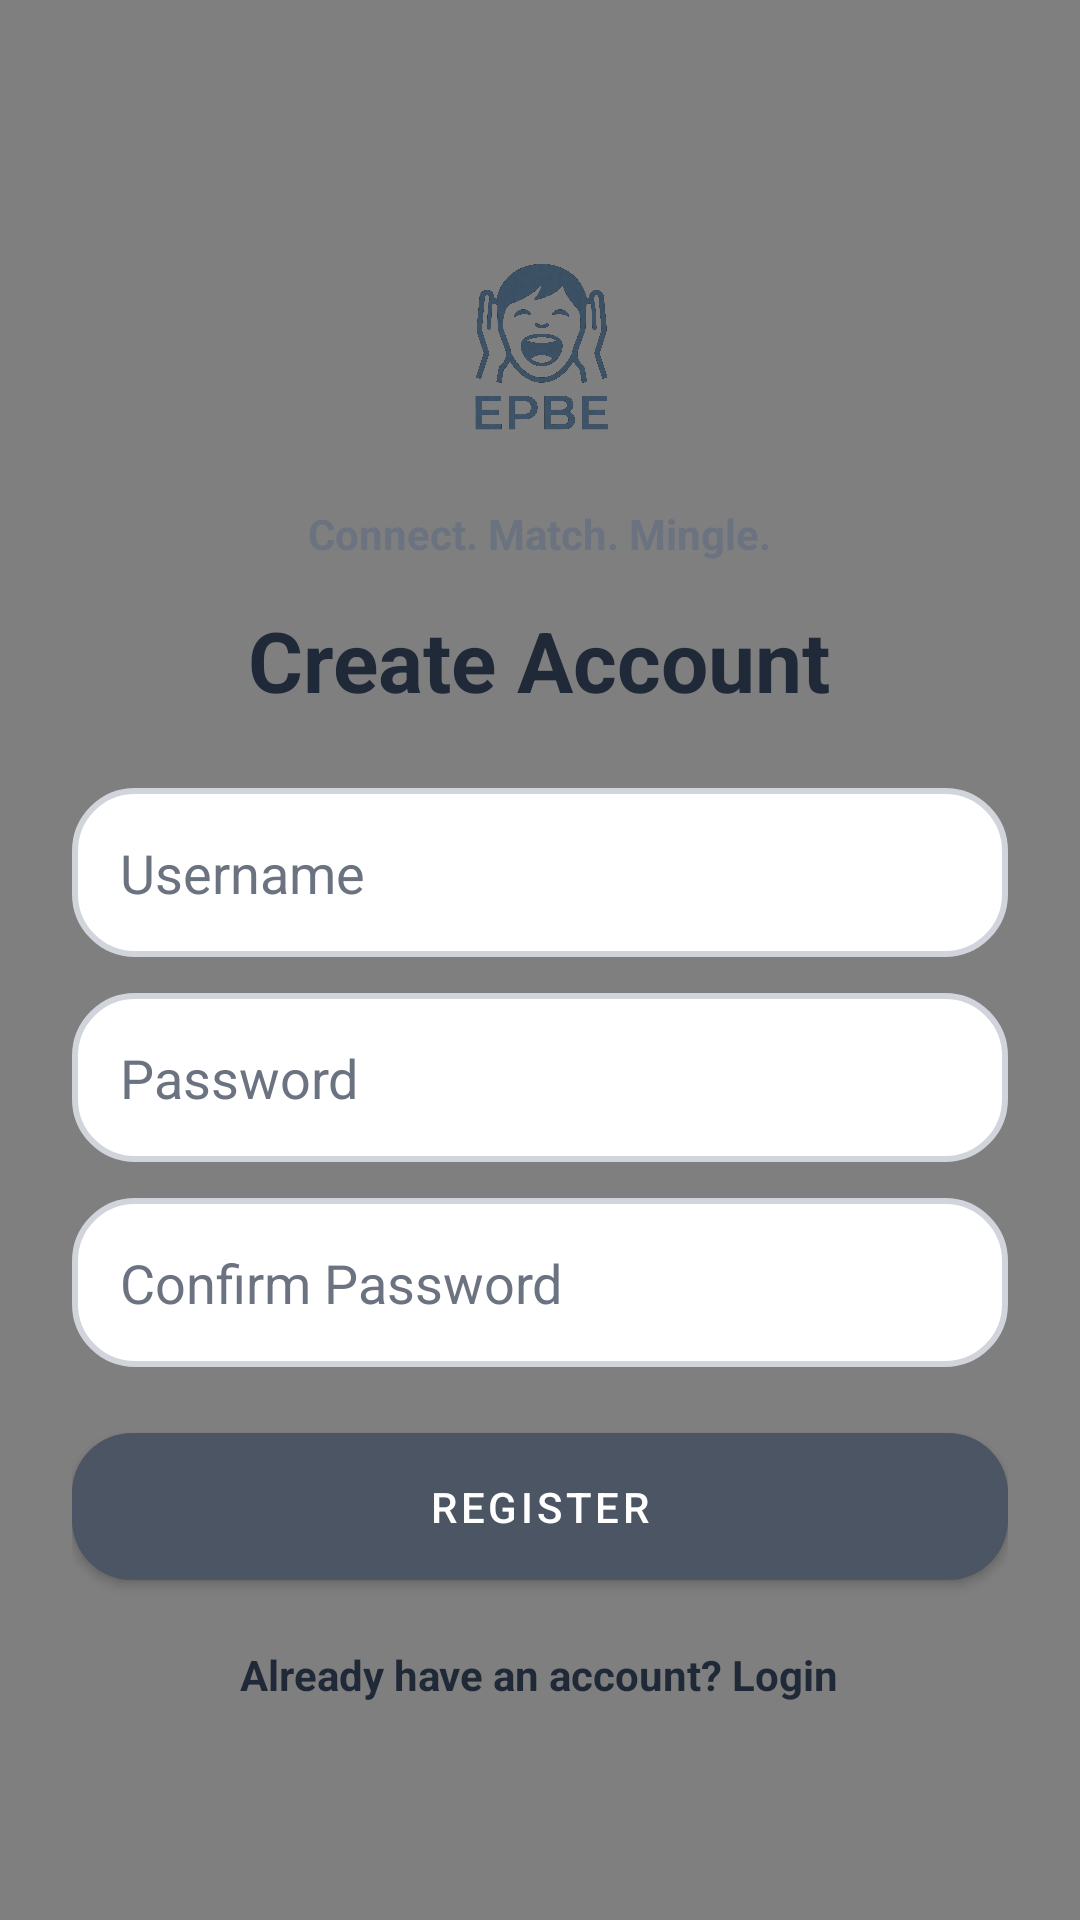

This screen was rendered from an Android layout file. Write that file and the resources it references.
<!-- AndroidManifest.xml: application theme Theme.MyLoginApp -->
<!-- res/layout/activity_register.xml -->
<?xml version="1.0" encoding="utf-8"?>
<RelativeLayout xmlns:android="http://schemas.android.com/apk/res/android"
    android:layout_width="match_parent"
    android:layout_height="match_parent"
    android:background="@color/app_background">

    <VideoView
        android:id="@+id/videoBackground"
        android:layout_width="match_parent"
        android:layout_height="match_parent"
        android:layout_alignParentTop="true"
        android:layout_alignParentBottom="true"
        android:layout_alignParentStart="true"
        android:layout_alignParentEnd="true"
        android:scaleX="1.1"
        android:scaleY="1.1" />

    <LinearLayout
        android:layout_width="match_parent"
        android:layout_height="match_parent"
        android:orientation="vertical"
        android:padding="24dp"
        android:gravity="center_vertical">

    <ImageView
        android:layout_width="88dp"
        android:layout_height="88dp"
        android:layout_gravity="center_horizontal"
        android:layout_marginBottom="8dp"
        android:src="@drawable/epbe_logo" />

    <TextView
        android:layout_width="wrap_content"
        android:layout_height="wrap_content"
        android:layout_gravity="center_horizontal"
        android:layout_marginBottom="14dp"
        android:text="@string/app_tagline"
        android:textColor="@color/app_text_secondary"
        android:textStyle="bold" />

    <TextView
        android:layout_width="wrap_content"
        android:layout_height="wrap_content"
        android:text="@string/register_title"
        android:textColor="@color/app_text_primary"
        android:textSize="28sp"
        android:textStyle="bold"
        android:layout_gravity="center_horizontal"
        android:layout_marginBottom="24dp" />

    <EditText
        android:id="@+id/registerUsername"
        android:layout_width="match_parent"
        android:layout_height="wrap_content"
        android:hint="Username"
        android:inputType="text"
        android:textColor="@color/app_text_primary"
        android:textColorHint="@color/app_text_secondary"
        android:background="@drawable/custom_input_bg"
        android:padding="16dp"
        android:layout_marginBottom="12dp" />

    <EditText
        android:id="@+id/registerPassword"
        android:layout_width="match_parent"
        android:layout_height="wrap_content"
        android:hint="Password"
        android:inputType="textPassword"
        android:textColor="@color/app_text_primary"
        android:textColorHint="@color/app_text_secondary"
        android:background="@drawable/custom_input_bg"
        android:padding="16dp"
        android:layout_marginBottom="12dp" />

    <EditText
        android:id="@+id/registerConfirmPassword"
        android:layout_width="match_parent"
        android:layout_height="wrap_content"
        android:hint="Confirm Password"
        android:inputType="textPassword"
        android:textColor="@color/app_text_primary"
        android:textColorHint="@color/app_text_secondary"
        android:background="@drawable/custom_input_bg"
        android:padding="16dp"
        android:layout_marginBottom="16dp" />

    <com.google.android.material.button.MaterialButton
        android:id="@+id/registerBtn"
        android:layout_width="match_parent"
        android:layout_height="wrap_content"
        android:minHeight="56dp"
        android:text="@string/register_button"
        android:textColor="@color/white"
        app:backgroundTint="@color/app_button"
        xmlns:app="http://schemas.android.com/apk/res-auto"
        app:cornerRadius="20dp"
        android:padding="15dp"
        android:layout_marginBottom="16dp" />

    <TextView
        android:id="@+id/gotoLogin"
        android:layout_width="wrap_content"
        android:layout_height="wrap_content"
        android:text="@string/go_to_login"
        android:textStyle="bold"
        android:textColor="@color/app_text_primary"
        android:layout_gravity="center_horizontal" />

    </LinearLayout>
</RelativeLayout>
<!-- resources referenced by this layout -->
<resources>
  <color name="app_background">#FFF3F4F6</color>
  <color name="app_button">#FF4B5563</color>
  <color name="app_text_primary">#FF1F2937</color>
  <color name="app_text_secondary">#FF6B7280</color>
  <color name="white">#FFFFFFFF</color>
  <!-- drawable custom_input_bg (drawable) -->
  <?xml version="1.0" encoding="utf-8"?>
  
  <shape xmlns:android="http://schemas.android.com/apk/res/android"
      android:shape="rectangle">
  
      <solid android:color="@color/app_surface" />
  
      <stroke
          android:width="2dp"
          android:color="@color/app_stroke" />
  
      <corners android:radius="20dp" />
  
  </shape>
  <!-- drawable epbe_logo: png bitmap (drawable-v24, 466198 bytes) -->
  <string name="app_tagline">Connect. Match. Mingle.</string>
  <string name="go_to_login">Already have an account? Login</string>
  <string name="register_button">Register</string>
  <string name="register_title">Create Account</string>
  <style name="Theme.MyLoginApp" parent="Theme.MaterialComponents.DayNight.NoActionBar">
          
          <item name="colorPrimary">@color/purple_500</item>
          <item name="colorPrimaryVariant">@color/purple_700</item>
          <item name="colorOnPrimary">@color/white</item>
          
          <item name="colorSecondary">@color/teal_200</item>
          <item name="colorSecondaryVariant">@color/teal_700</item>
          <item name="colorOnSecondary">@color/black</item>
          
          <item name="android:statusBarColor" tools:targetApi="l">?attr/colorPrimaryVariant</item>
          
      </style>
  <color name="app_surface">#FFFFFFFF</color>
  <color name="app_stroke">#FFD1D5DB</color>
  <color name="purple_500">#FF6200EE</color>
  <color name="purple_700">#FF3700B3</color>
  <color name="teal_200">#FF03DAC5</color>
  <color name="teal_700">#FF018786</color>
  <color name="black">#FF000000</color>
</resources>
